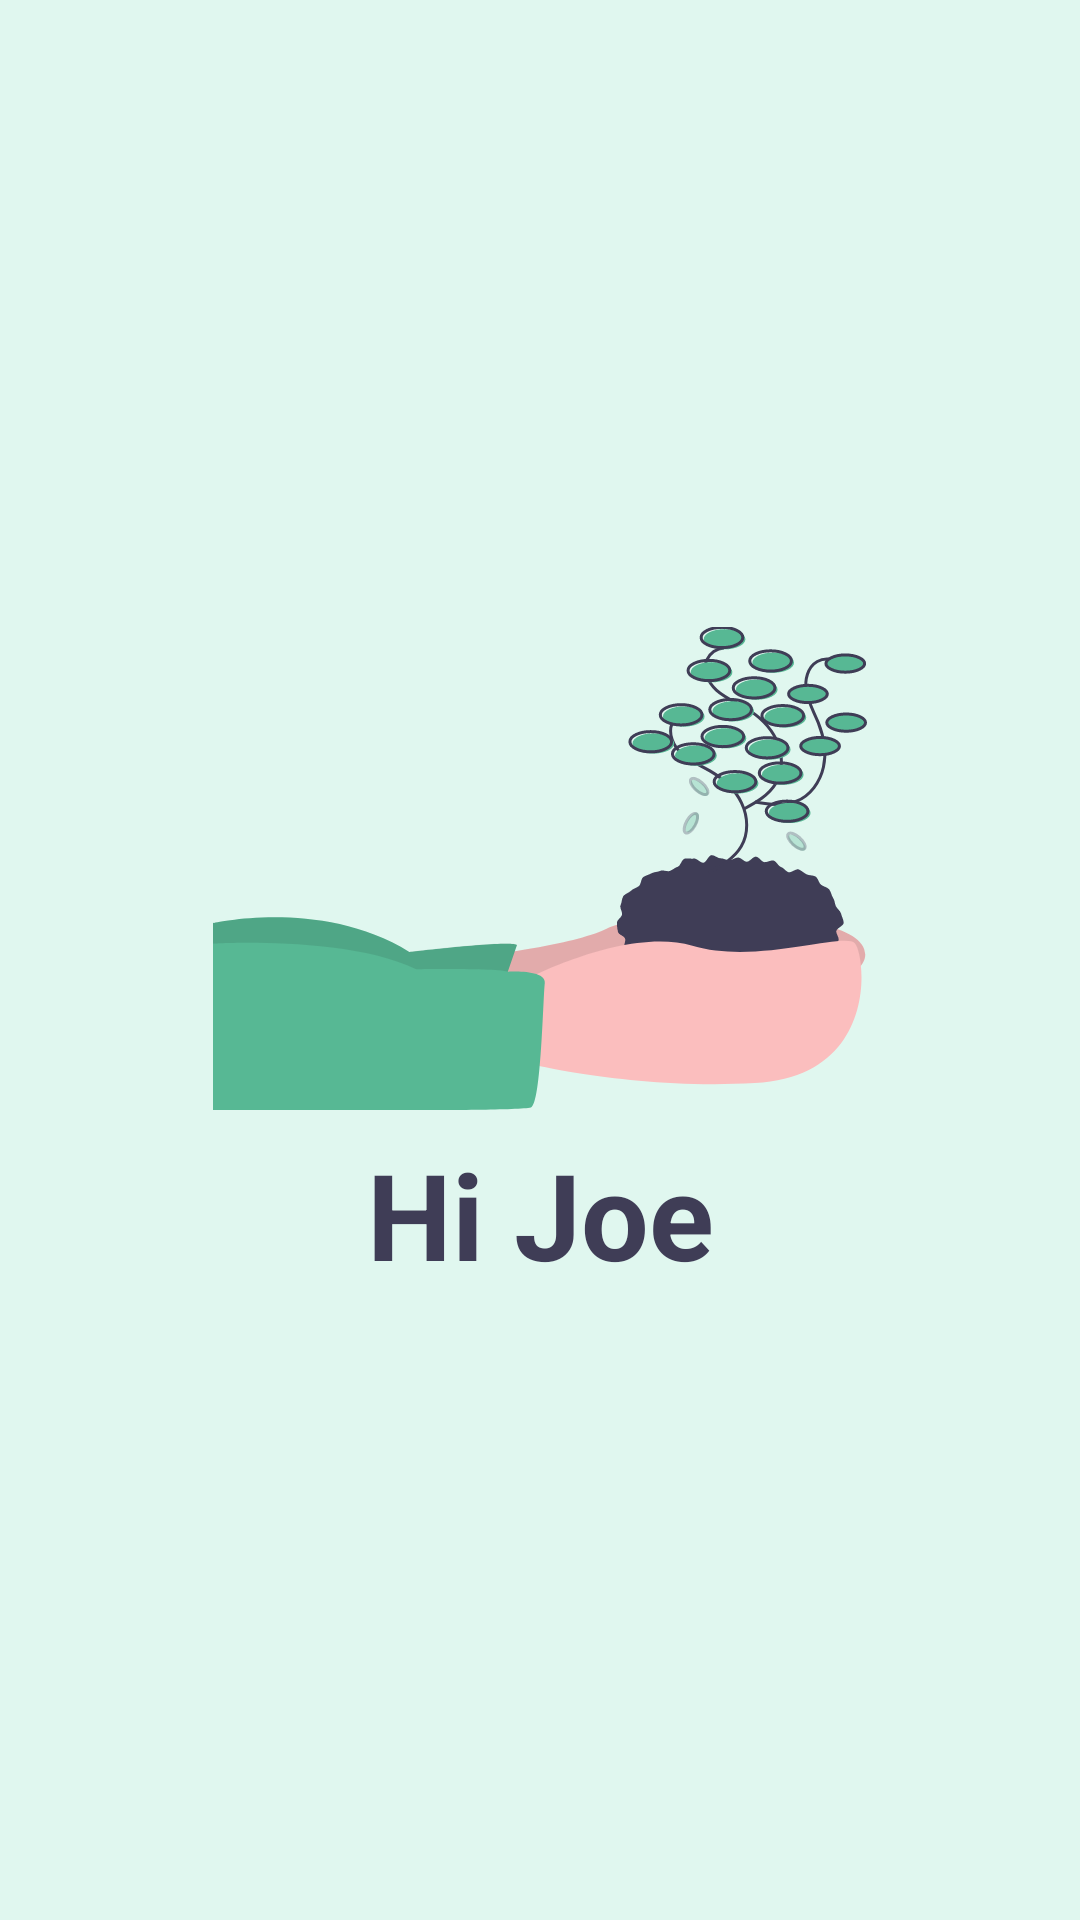

Write the Android layout XML for this screen, with the resource values it uses.
<!-- AndroidManifest.xml: application theme Theme.HiJoe -->
<!-- res/layout/activity_splash_screen.xml -->
<?xml version="1.0" encoding="utf-8"?>
<androidx.constraintlayout.widget.ConstraintLayout xmlns:android="http://schemas.android.com/apk/res/android"
    xmlns:app="http://schemas.android.com/apk/res-auto"
    xmlns:tools="http://schemas.android.com/tools"
    android:layout_width="match_parent"
    android:layout_height="match_parent"
    android:background="@color/soft_green"
    tools:context=".ui.splash.SplashScreenActivity">

    <com.google.android.material.imageview.ShapeableImageView
        android:id="@+id/shapeableImageView"
        android:layout_width="match_parent"
        android:layout_height="wrap_content"
        android:layout_marginStart="64dp"
        android:layout_marginEnd="64dp"
        app:layout_constraintBottom_toTopOf="@+id/tvAppName"
        app:layout_constraintEnd_toEndOf="parent"
        app:layout_constraintHorizontal_bias="0.5"
        app:layout_constraintStart_toStartOf="parent"
        app:layout_constraintTop_toTopOf="parent"
        app:layout_constraintVertical_chainStyle="packed"
        app:srcCompat="@drawable/ic_splash" />

    <com.google.android.material.textview.MaterialTextView
        android:id="@+id/tvAppName"
        android:layout_width="wrap_content"
        android:layout_height="wrap_content"
        android:layout_marginTop="8dp"
        android:text="@string/app_name"
        style="@style/Theme.HiJoe.SplashText"
        app:layout_constraintBottom_toBottomOf="parent"
        app:layout_constraintEnd_toEndOf="@+id/shapeableImageView"
        app:layout_constraintHorizontal_bias="0.5"
        app:layout_constraintStart_toStartOf="@+id/shapeableImageView"
        app:layout_constraintTop_toBottomOf="@+id/shapeableImageView" />

</androidx.constraintlayout.widget.ConstraintLayout>
<!-- resources referenced by this layout -->
<resources>
  <color name="soft_green">#E0F7EF</color>
  <!-- drawable ic_splash: vector/xml drawable (drawable, 19186 chars, omitted) -->
  <string name="app_name">Hi Joe</string>
  <style name="Theme.HiJoe.SplashText" parent="Widget.MaterialComponents.TextView">
          <item name="android:textSize">40sp</item>
          <item name="android:textStyle">bold</item>
          <item name="android:textColor">@color/soft_dark</item>
      </style>
  <style name="Theme.HiJoe" parent="Theme.MaterialComponents.Light.NoActionBar">
          
          <item name="colorPrimary">@color/soft_green</item>
          <item name="colorPrimaryVariant">@color/dark_green</item>
          <item name="colorOnPrimary">@color/white</item>
          
          <item name="colorSecondary">@color/teal_200</item>
          <item name="colorSecondaryVariant">@color/teal_700</item>
          <item name="colorOnSecondary">@color/black</item>
          
          <item name="android:statusBarColor" tools:targetApi="l">?attr/colorPrimary</item>
          
          <item name="android:windowFullscreen">true</item>
          <item name="android:textViewStyle">@style/Theme.HiJoe.DefaultTextView</item>
      </style>
  <color name="soft_dark">#3F3D56</color>
  <color name="dark_green">#57B894</color>
  <color name="white">#FFFFFFFF</color>
  <color name="teal_200">#FF03DAC5</color>
  <color name="teal_700">#FF018786</color>
  <color name="black">#FF000000</color>
  <style name="Theme.HiJoe.DefaultTextView" parent="Widget.MaterialComponents.TextView">
          <item name="android:textColor">@color/soft_dark</item>
      </style>
</resources>
